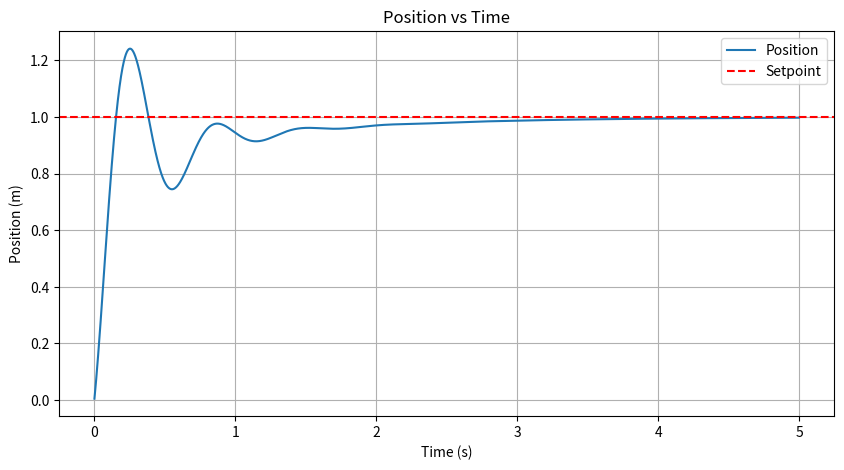
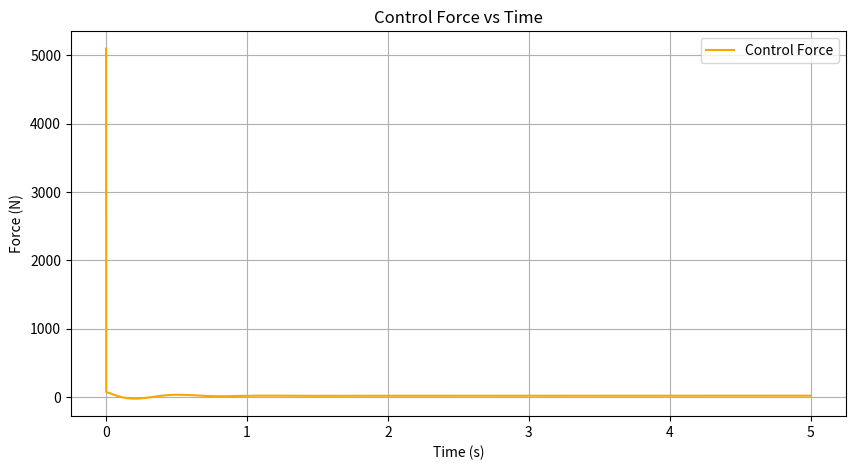
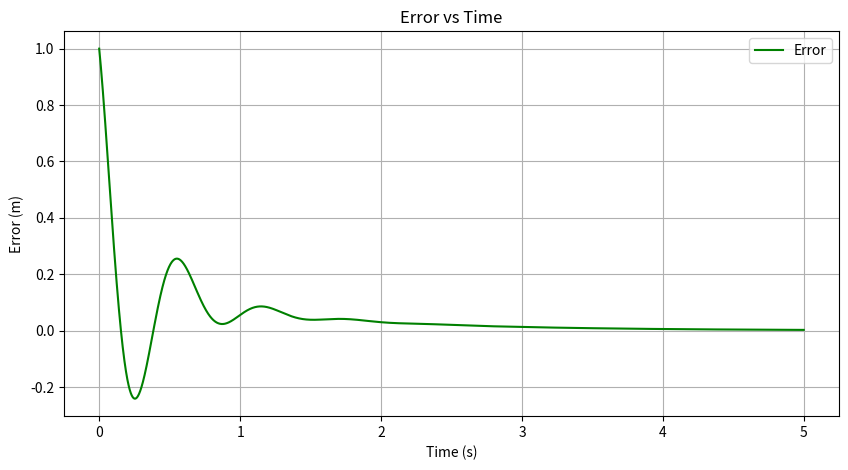

The matplotlib source for these figures, in order:
import matplotlib.pyplot as plt

mass = 1; # kg 
spring_const = 20 # N/m
damping_coeff = 2 # Ns/m


time_step = 0.001 # s
total_time = 5.0 # s

kp = 100; # proportional
ki = 100.0; # integral
kd = 5.0 # derivative 

num_steps = int(total_time/time_step)
print (num_steps)

position = 0
velocity = 0 
acceleration =0 

error = 0 
int_error = 0 
prev_error = 0 

setpoint = 1

time_list = []
position_list = []
velocity_list = []
force_list = []
error_list = []

for step in range(num_steps):
    current_time = step * time_step
    
    error = setpoint - position
    int_error += error * time_step
    deriv_error = (error - prev_error)/time_step
    
    force = kp * error + ki * int_error + kd * deriv_error
    a = (force - damping_coeff * velocity - spring_const*position) /mass
    
    acceleration = a
    velocity += acceleration * time_step
    position += velocity * time_step
    
    time_list.append(current_time)
    position_list.append(position)
    velocity_list.append(velocity)
    force_list.append(force)
    error_list.append(error)
    
    prev_error = error
    

plt.figure(figsize=(10,5))
plt.plot(time_list, position_list, label = "Position")
plt.axhline(y=setpoint, color ='r', linestyle='--', label="Setpoint")
plt.title("Position vs Time")
plt.xlabel("Time (s)")
plt.ylabel("Position (m)")
plt.grid(True)
plt.legend()
plt.show()


plt.figure(figsize=(10,5))
plt.plot(time_list, force_list, color = 'orange', label = "Control Force")
plt.title("Control Force vs Time")
plt.xlabel("Time (s)")
plt.ylabel("Force (N)")
plt.grid(True)
plt.legend()
plt.show()

plt.figure(figsize=(10,5))
plt.plot(time_list, error_list, color = 'green', label = "Error")
plt.title("Error vs Time")
plt.xlabel("Time (s)")
plt.ylabel("Error (m)")
plt.grid(True)
plt.legend()
plt.show()

